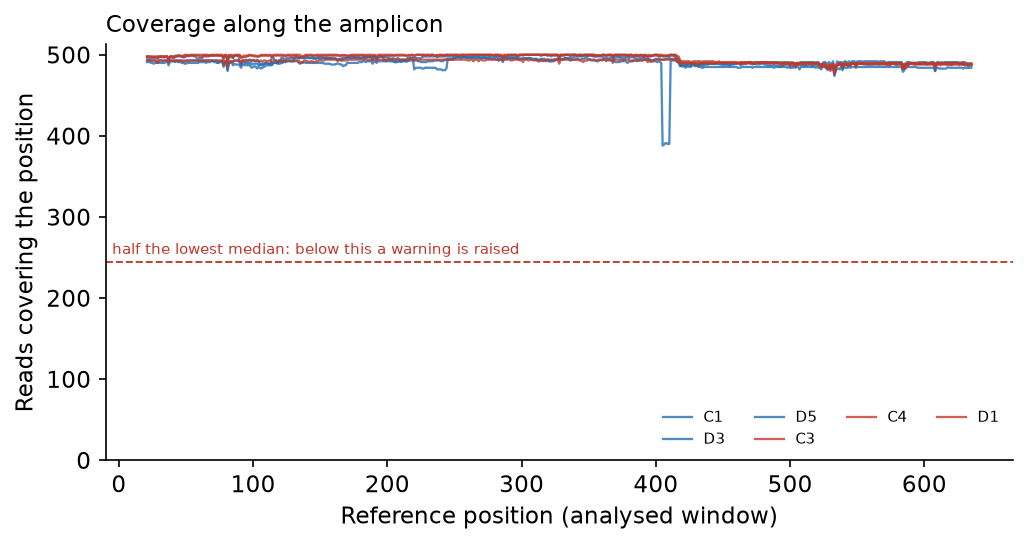

The data file committed next to this chart (first rows):
sample, pos, depth
C1, 21, 496
C1, 22, 496
C1, 23, 494
C1, 24, 497
C1, 25, 497
C1, 26, 497
C1, 27, 497
C1, 28, 496
C1, 29, 498
C1, 30, 498
C1, 31, 498
C1, 32, 497
C1, 33, 497
C1, 34, 497
C1, 35, 498
C1, 36, 498
C1, 37, 493
C1, 38, 497
C1, 39, 498
C1, 40, 498
C1, 41, 498
C1, 42, 499
C1, 43, 499
C1, 44, 499
C1, 45, 499
C1, 46, 499
C1, 47, 498
C1, 48, 497
C1, 49, 497
C1, 50, 498
C1, 51, 499
C1, 52, 499
C1, 53, 499
C1, 54, 499
C1, 55, 499
C1, 56, 498
C1, 57, 498
C1, 58, 496
C1, 59, 495
C1, 60, 496
C1, 61, 496
C1, 62, 496
C1, 63, 499
C1, 64, 499
C1, 65, 499
C1, 66, 499
C1, 67, 499
C1, 68, 499
C1, 69, 499
C1, 70, 499
C1, 71, 499
C1, 72, 499
C1, 73, 499
C1, 74, 499
C1, 75, 499
C1, 76, 499
C1, 77, 498
C1, 78, 496
C1, 79, 499
C1, 80, 499
... 3,630 more rows
